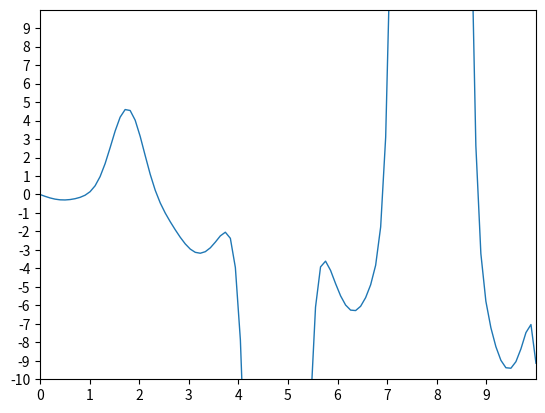

Source code (Python):
import matplotlib.pyplot as plt
import numpy as np

# make data
x = np.linspace(0, 10, 100)
y = ((np.sin(x)**3)*x)**3-(np.cos(x)**4)*x

# plot
fig, ax = plt.subplots()

ax.plot(x, y, linewidth=1.0)


def limits(x,y):
    x_max = x +1
    y_max = y +1

    return {
        'x': [0, x_max],
        'y': [0, y_max],
    }

ax.set(xlim=(0, 10), xticks=np.arange(0, 10),
       ylim=(-10, 10), yticks=np.arange(-10, 10))

plt.show()